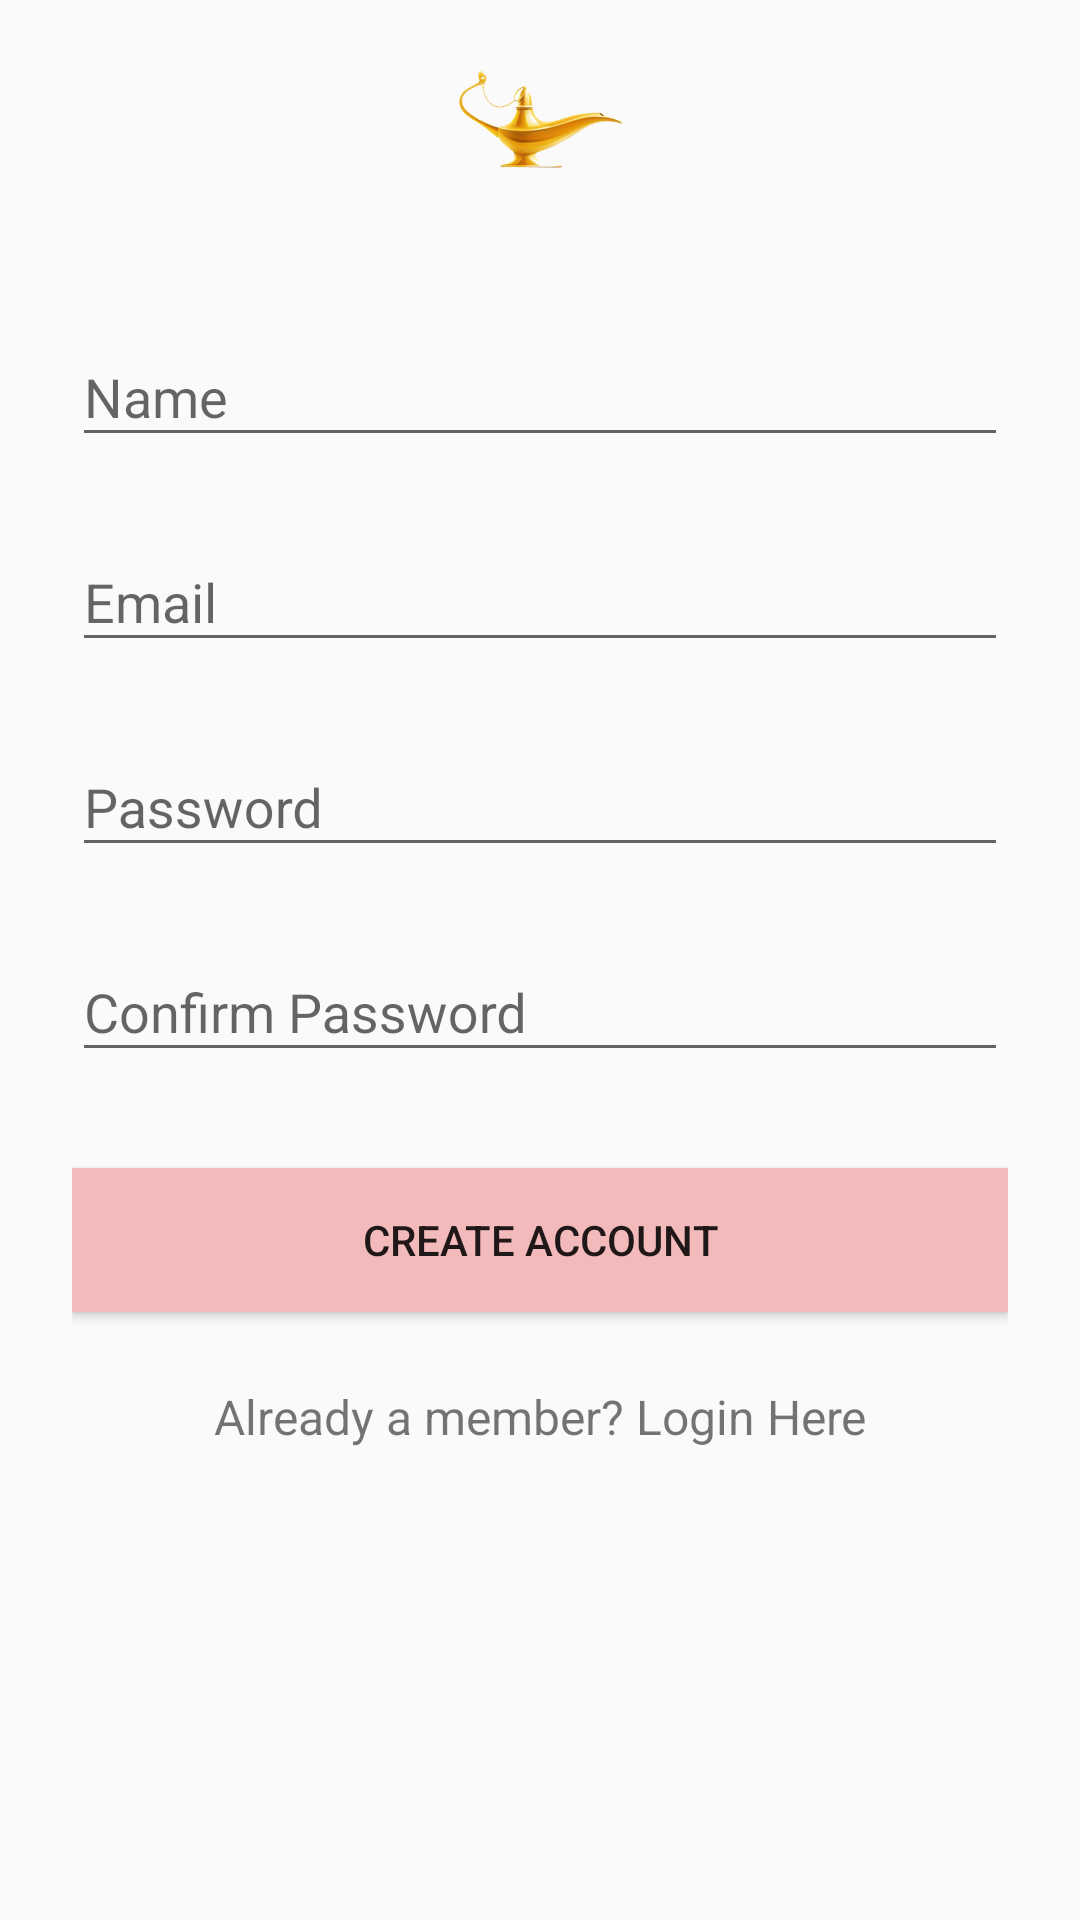

This screen was rendered from an Android layout file. Write that file and the resources it references.
<!-- AndroidManifest.xml: application theme AppTheme -->
<!-- res/layout/activity_register.xml -->
<?xml version="1.0" encoding="utf-8"?>
<ScrollView xmlns:android="http://schemas.android.com/apk/res/android"
    xmlns:app="http://schemas.android.com/apk/res-auto"
    android:layout_width="fill_parent"
    android:layout_height="fill_parent"
    android:fitsSystemWindows="true">

    <LinearLayout
        android:orientation="vertical"
        android:layout_width="match_parent"
        android:layout_height="wrap_content"
        android:paddingTop="18dp"
        android:paddingLeft="24dp"
        android:paddingRight="24dp">

        <ImageView android:src="@drawable/logo1"
            android:layout_width="wrap_content"
            android:layout_height="50dp"
            android:layout_marginBottom="24dp"
            android:layout_gravity="center_horizontal" />

        
        <android.support.design.widget.TextInputLayout
            android:layout_width="match_parent"
            android:layout_height="wrap_content"
            android:layout_marginTop="8dp"
            android:layout_marginBottom="8dp">
            <EditText android:id="@+id/input_name"
                android:layout_width="match_parent"
                android:imeOptions="actionDone"
                android:layout_height="wrap_content"
                android:inputType="textCapWords"
                android:hint="Name" />
        </android.support.design.widget.TextInputLayout>

        
        <android.support.design.widget.TextInputLayout
            android:layout_width="match_parent"
            android:layout_height="wrap_content"
            android:layout_marginTop="8dp"
            android:layout_marginBottom="8dp">
            <EditText android:id="@+id/input_email"
                android:layout_width="match_parent"
                android:layout_height="wrap_content"
                android:imeOptions="actionDone"
                android:inputType="textEmailAddress"
                android:hint="Email" />
        </android.support.design.widget.TextInputLayout>

        
        <android.support.design.widget.TextInputLayout
            android:layout_width="match_parent"
            android:layout_height="wrap_content"
            android:layout_marginTop="8dp"
            android:layout_marginBottom="8dp"
            app:passwordToggleEnabled="false">
        <EditText android:id="@+id/input_password"
                android:layout_width="match_parent"
                android:imeOptions="actionDone"
                android:layout_height="wrap_content"
                android:inputType="textPassword"
                android:hint="Password"/>
        </android.support.design.widget.TextInputLayout>

        
        <android.support.design.widget.TextInputLayout
            android:layout_width="match_parent"
            android:layout_height="wrap_content"
            android:layout_marginTop="8dp"
            android:layout_marginBottom="8dp"
            app:passwordToggleEnabled="false">
            <EditText android:id="@+id/confirm_password"
                android:layout_width="match_parent"
                android:layout_height="wrap_content"
                android:imeOptions="actionDone"
                android:inputType="textPassword"
                android:hint="Confirm Password"/>
        </android.support.design.widget.TextInputLayout>

        
        <android.support.v7.widget.AppCompatButton
            android:id="@+id/btn_signup"
            android:layout_width="fill_parent"
            android:layout_height="wrap_content"
            android:layout_marginTop="24dp"
            android:layout_marginBottom="24dp"
            android:background="@color/colorPrimary"
            android:padding="12dp"
            android:text="Create Account"/>

        <TextView android:id="@+id/link_login"
            android:layout_width="fill_parent"
            android:layout_height="wrap_content"
            android:layout_marginBottom="24dp"
            android:text="Already a member? Login Here"
            android:layout_marginLeft="100px"
            android:layout_marginRight="100px"
            android:gravity="center"
            android:layout_gravity="center"
            android:textSize="16dip"/>

    </LinearLayout>
</ScrollView>
<!-- resources referenced by this layout -->
<resources>
  <color name="colorPrimary">#f2baba</color>
  <!-- drawable logo1: png bitmap (drawable, 47399 bytes) -->
  <style name="AppTheme" parent="Theme.AppCompat.DayNight.DarkActionBar">
          
          <item name="colorPrimary">@color/colorPrimary</item>
          <item name="colorPrimaryDark">@color/colorPrimaryDark</item>
          <item name="colorAccent">@color/colorAccent</item>
      </style>
  <color name="colorPrimaryDark">#313f6b</color>
  <color name="colorAccent">#033470</color>
</resources>
